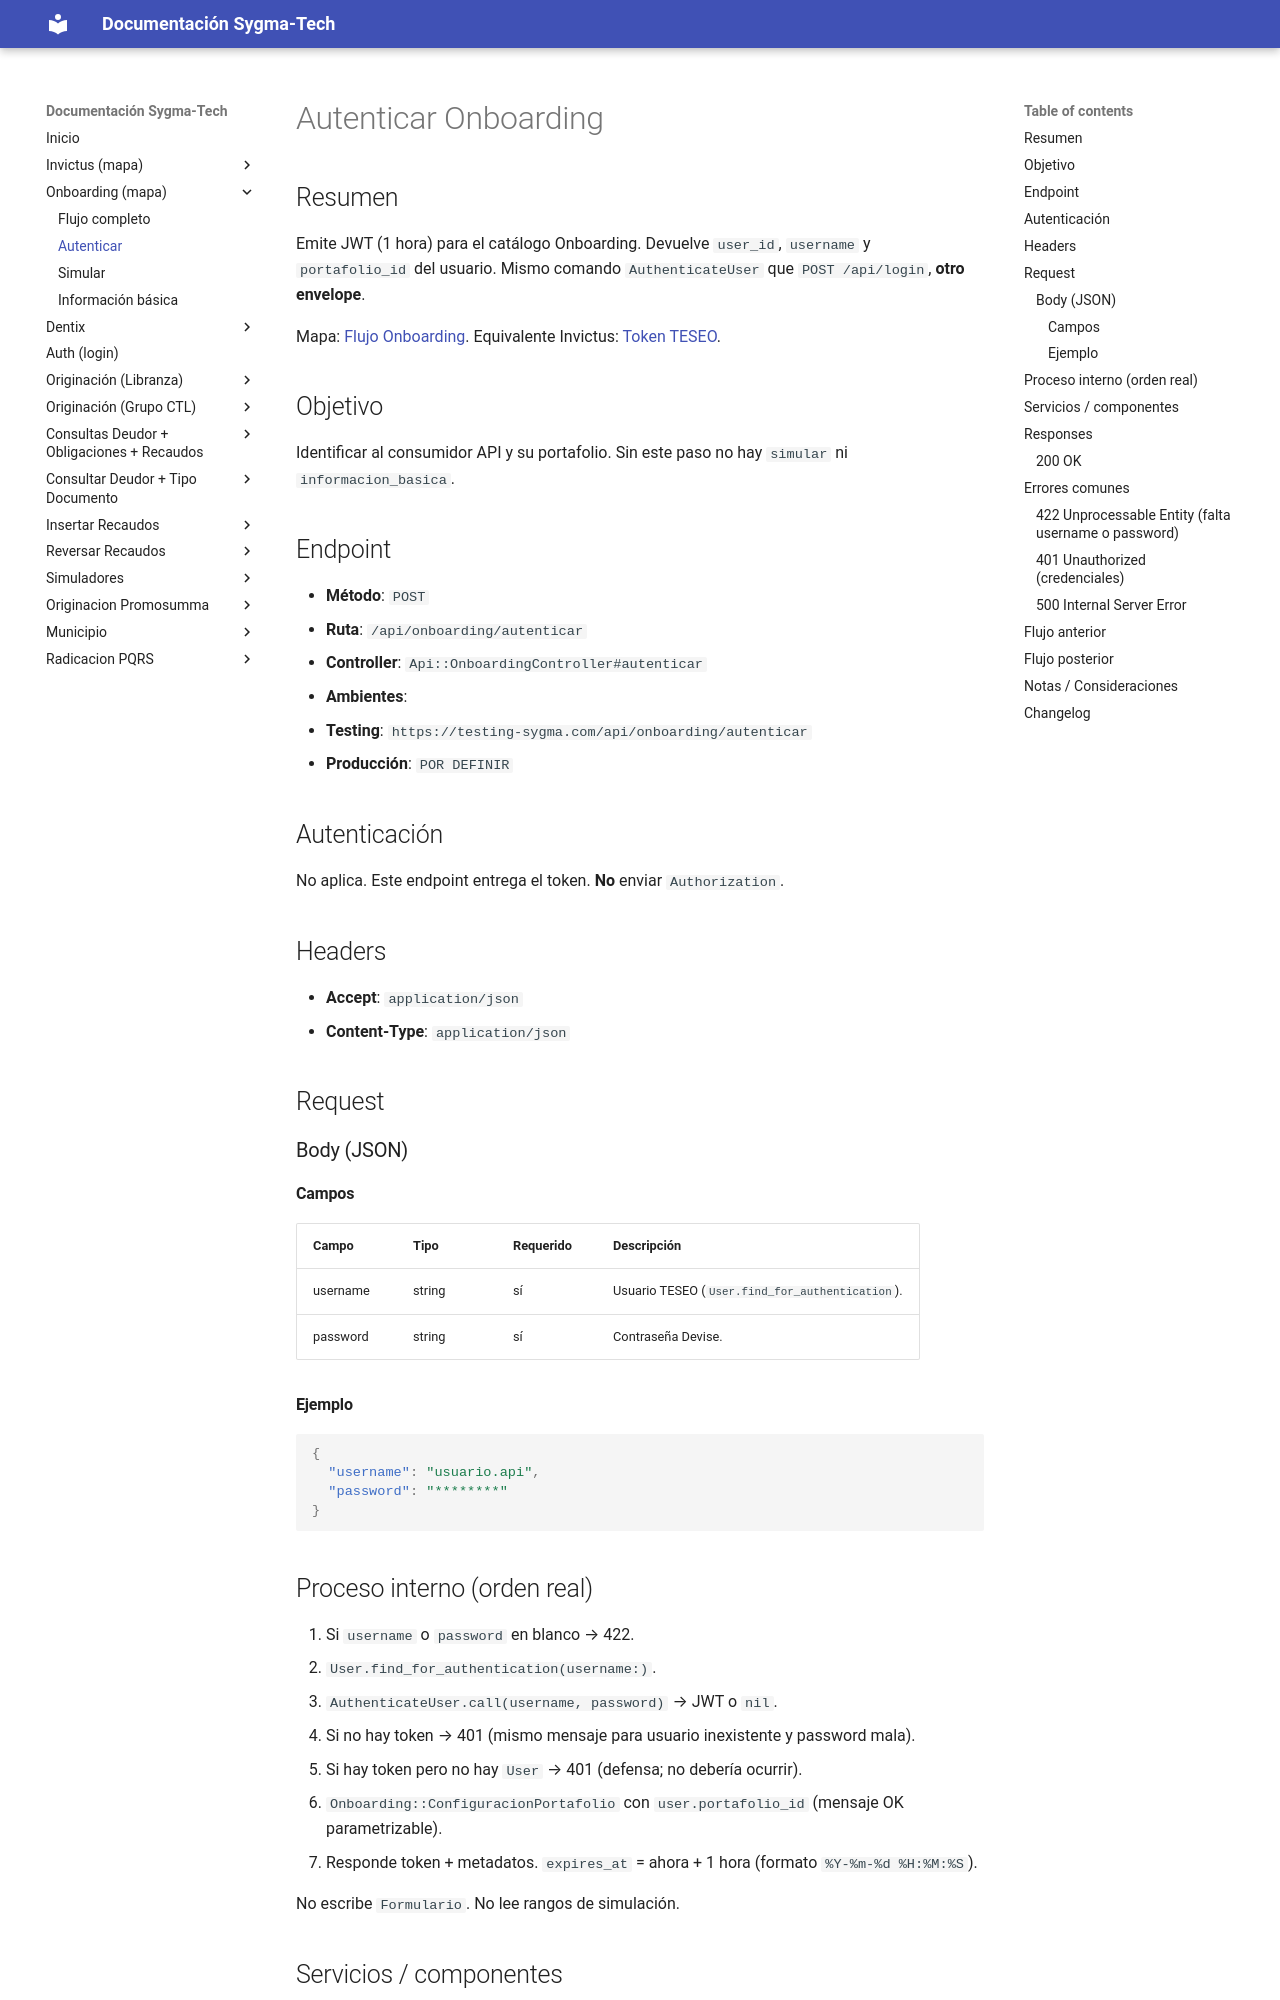

repository: xcentry1111/sygma-tech-documentacion · page: onboarding_autenticar/index.html · generator: mkdocs

# Autenticar Onboarding

## Resumen
Emite JWT (1 hora) para el catálogo Onboarding. Devuelve `user_id`, `username` y `portafolio_id` del usuario. Mismo comando `AuthenticateUser` que `POST /api/login`, **otro envelope**.

Mapa: [Flujo Onboarding](onboarding_flujo.md). Equivalente Invictus: [Token TESEO](tecfinanzas_token.md).

## Objetivo
Identificar al consumidor API y su portafolio. Sin este paso no hay `simular` ni `informacion_basica`.

## Endpoint
- **Método**: `POST`
- **Ruta**: `/api/onboarding/autenticar`
- **Controller**: `Api::OnboardingController#autenticar`
- **Ambientes**:
  - **Testing**: `https://testing-sygma.com/api/onboarding/autenticar`
  - **Producción**: `POR DEFINIR`

## Autenticación
No aplica. Este endpoint entrega el token. **No** enviar `Authorization`.

## Headers
- **Accept**: `application/json`
- **Content-Type**: `application/json`

## Request

### Body (JSON)

#### Campos
| Campo | Tipo | Requerido | Descripción |
|------|------|-----------|-------------|
| username | string | sí | Usuario TESEO (`User.find_for_authentication`). |
| password | string | sí | Contraseña Devise. |

#### Ejemplo
```json
{
  "username": "usuario.api",
  "password": "********"
}
```

## Proceso interno (orden real)

1. Si `username` o `password` en blanco → 422.
2. `User.find_for_authentication(username:)`.
3. `AuthenticateUser.call(username, password)` → JWT o `nil`.
4. Si no hay token → 401 (mismo mensaje para usuario inexistente y password mala).
5. Si hay token pero no hay `User` → 401 (defensa; no debería ocurrir).
6. `Onboarding::ConfiguracionPortafolio` con `user.portafolio_id` (mensaje OK parametrizable).
7. Responde token + metadatos. `expires_at` = ahora + 1 hora (formato `%Y-%m-%d %H:%M:%S`).

No escribe `Formulario`. No lee rangos de simulación.
